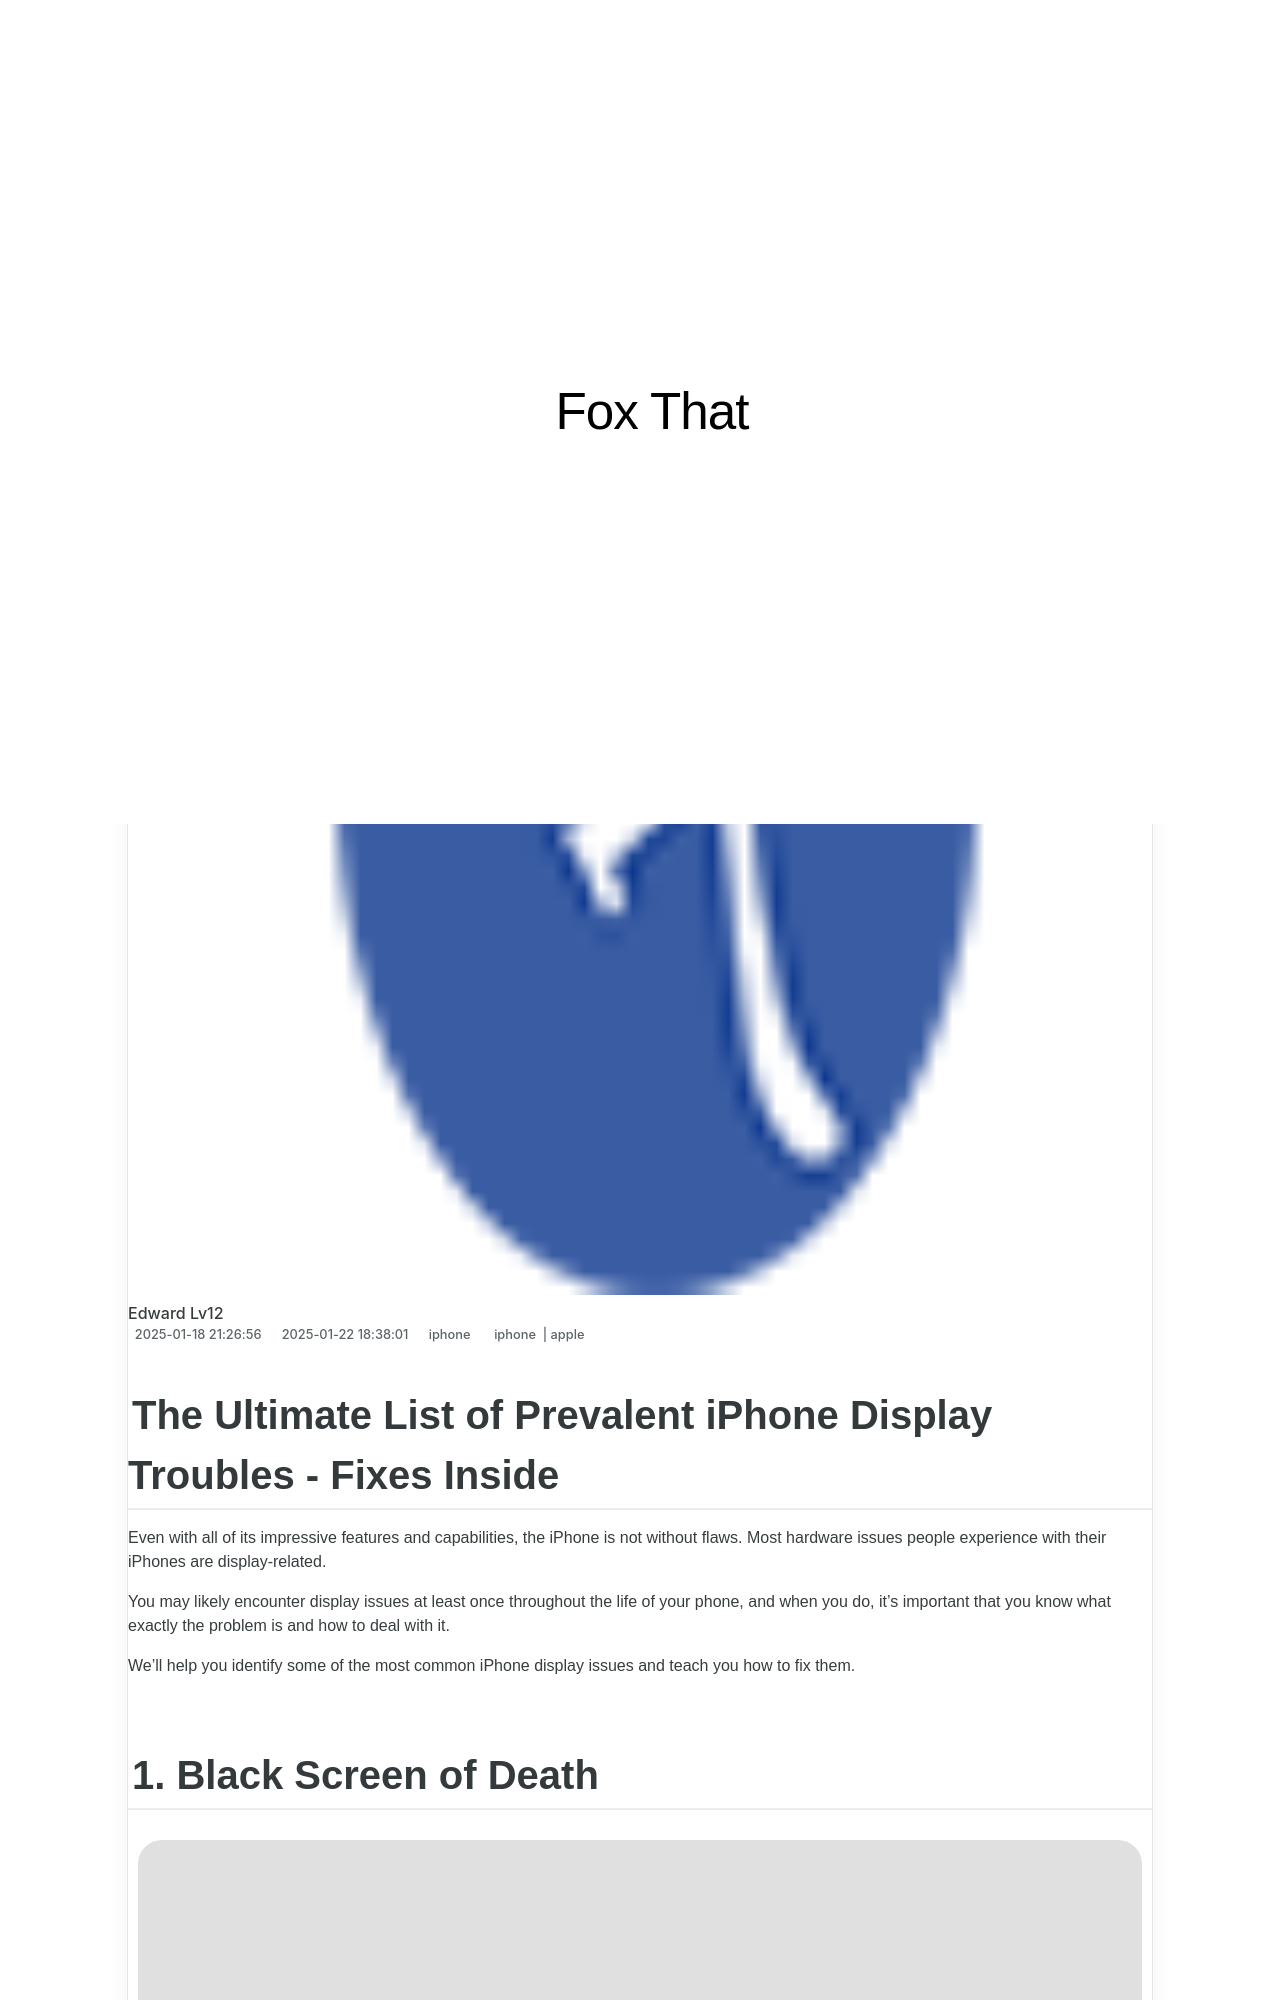

repository: techidaily/site-fox-that · page: 1721474893141-the-ultimate-list-of-prevalent-iphone-display-troubles-fixes-inside/index.html · generator: jekyll

---
title: The Ultimate List of Prevalent iPhone Display Troubles - Fixes Inside!
date: 2025-01-18T21:26:56.953Z
updated: 2025-01-22T18:38:01.429Z
tags:
  - iphone
  - apple
categories:
  - iphone
description: This Article Describes The Ultimate List of Prevalent iPhone Display Troubles - Fixes Inside!
excerpt: This Article Describes The Ultimate List of Prevalent iPhone Display Troubles - Fixes Inside!
thumbnail: https://thmb.techidaily.com/7d0feaf90637aa15b789896b9b4144f8ee9d0a1514b5ec2518db335a12809dc5.jpg
---

## The Ultimate List of Prevalent iPhone Display Troubles - Fixes Inside

 Even with all of its impressive features and capabilities, the iPhone is not without flaws. Most hardware issues people experience with their iPhones are display-related.

 You may likely encounter display issues at least once throughout the life of your phone, and when you do, it's important that you know what exactly the problem is and how to deal with it.

 We'll help you identify some of the most common iPhone display issues and teach you how to fix them.
